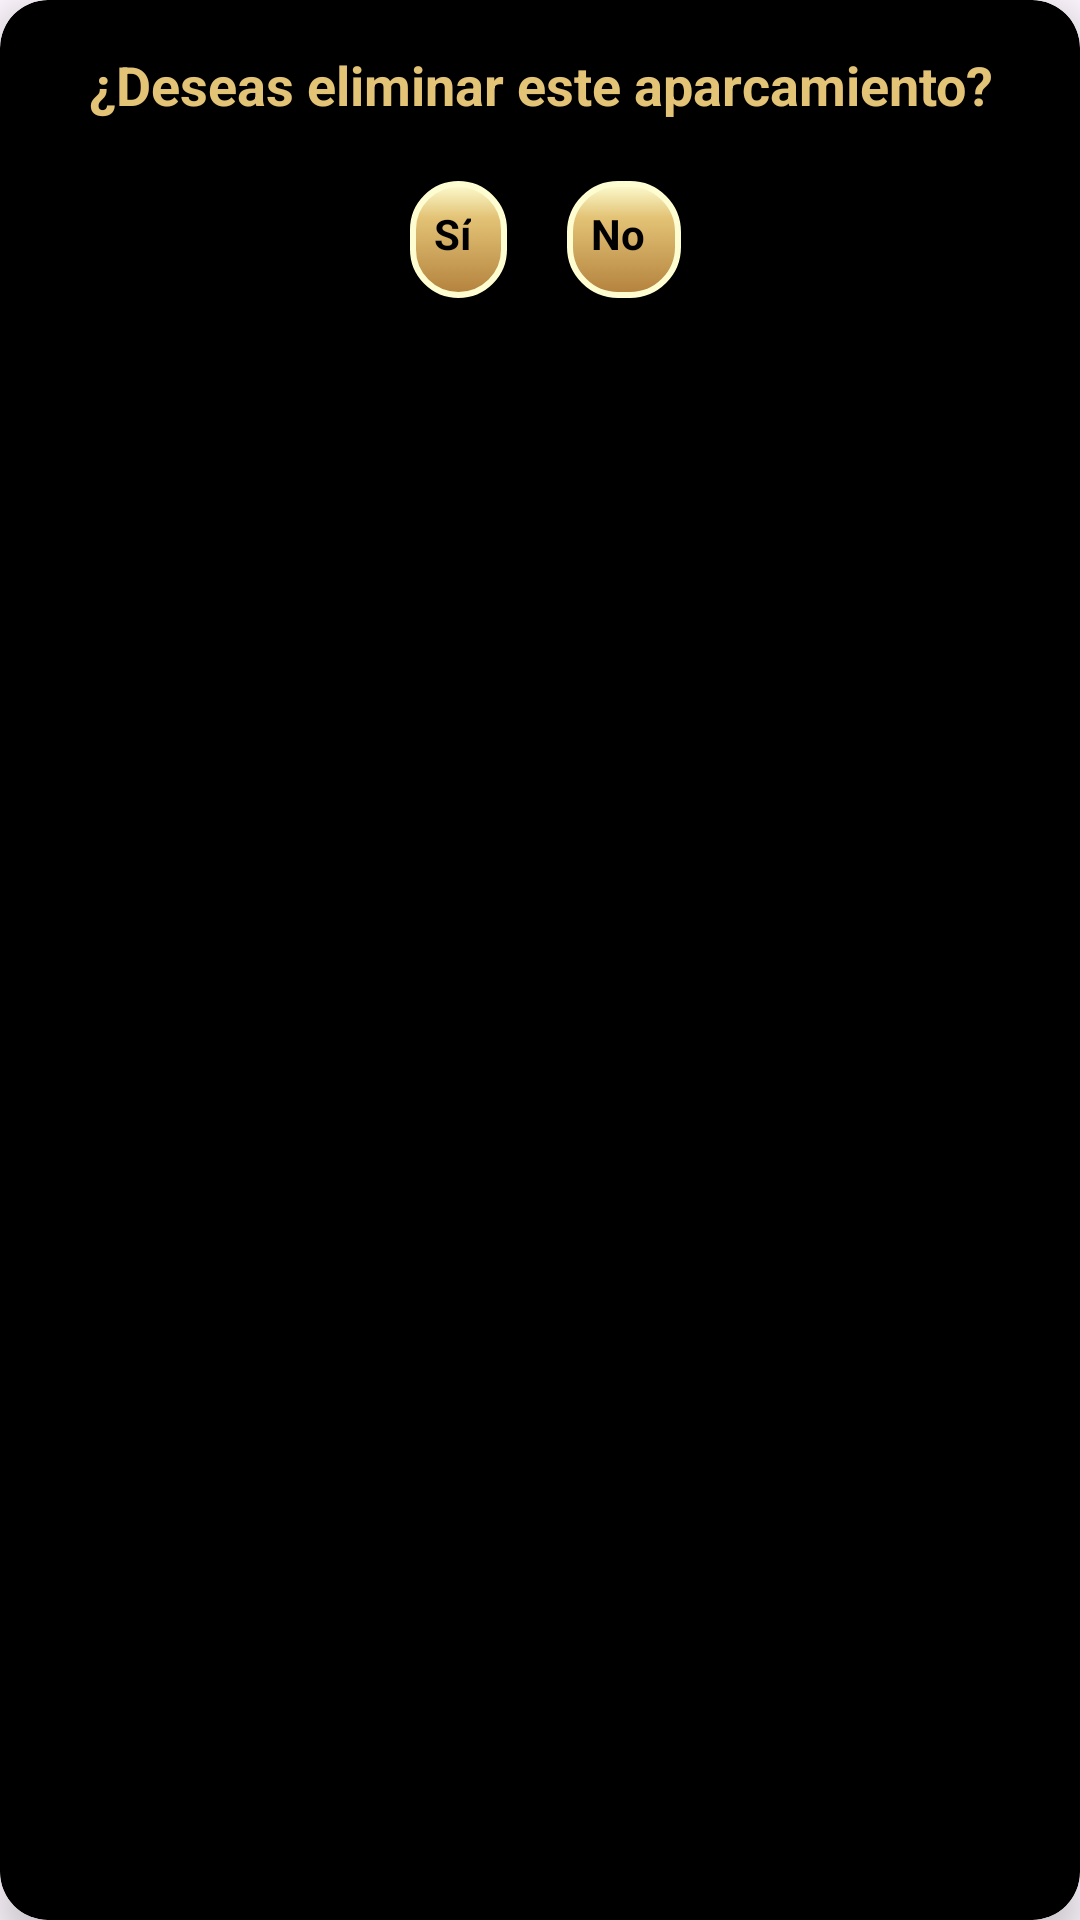

Android layout source for this screen:
<!-- AndroidManifest.xml: application theme Theme.DondeEstaMiCoche -->
<!-- res/layout/dialog_eliminar_aparcamiento.xml -->
<?xml version="1.0" encoding="utf-8"?>
<androidx.cardview.widget.CardView xmlns:android="http://schemas.android.com/apk/res/android"
    xmlns:app="http://schemas.android.com/apk/res-auto"
    android:layout_width="match_parent"
    android:layout_height="wrap_content"
    android:layout_margin="16dp"
    app:cardCornerRadius="16dp"
    app:cardElevation="8dp"
    app:cardBackgroundColor="@color/black">

    <LinearLayout
        android:layout_width="match_parent"
        android:layout_height="wrap_content"
        android:orientation="vertical"
        android:padding="16dp"
        android:gravity="center">

        <TextView
            android:id="@+id/tvDialogMensaje"
            android:layout_width="match_parent"
            android:layout_height="wrap_content"
            android:text="¿Deseas eliminar este aparcamiento?"
            android:textSize="18sp"
            android:textStyle="bold"
            android:gravity="center"
            android:textColor="@color/gold" />

        <LinearLayout
            android:layout_width="match_parent"
            android:layout_height="wrap_content"
            android:orientation="horizontal"
            android:gravity="center"
            android:layout_marginTop="16dp">

            <TextView
                android:id="@+id/btnAceptar"
                android:layout_width="wrap_content"
                android:layout_height="wrap_content"
                android:text="Sí"
                android:background="@drawable/fancy_button"
                android:padding="12dp"
                android:textColor="@color/black"
                android:textStyle="bold"
                android:layout_marginEnd="16dp"
                android:gravity="center" />

            <TextView
                android:id="@+id/btnCancelar"
                android:layout_width="wrap_content"
                android:layout_height="wrap_content"
                android:text="No"
                android:background="@drawable/fancy_button"
                android:padding="12dp"
                android:textColor="@color/black"
                android:textStyle="bold"
                android:gravity="center" />
        </LinearLayout>
    </LinearLayout>
</androidx.cardview.widget.CardView>
<!-- resources referenced by this layout -->
<resources>
  <color name="black">#FF000000</color>
  <color name="gold">#E3C376</color>
  <!-- drawable fancy_button (drawable) -->
  <?xml version="1.0" encoding="utf-8"?>
  <selector xmlns:android="http://schemas.android.com/apk/res/android">
  
      
      <item android:state_pressed="true">
          <layer-list>
              <item>
                  <shape>
                      <solid android:color="@color/gold_dark" />
                      <corners android:radius="16dp" />
                  </shape>
              </item>
          </layer-list>
      </item>
  
      
      <item>
          <layer-list>
              
              <item>
                  <shape>
                      <solid android:color="@color/black" />
                      <corners android:radius="16dp" />
                  </shape>
              </item>
              
              <item android:top="4dp" android:left="4dp">
                  <shape>
                      <gradient
                          android:angle="270"
                          android:startColor="@color/gold_light"
                          android:centerColor="@color/gold"
                          android:endColor="@color/gold_dark"
                          android:centerY="0.3" />
                      <corners android:radius="16dp" />
                      <stroke android:width="2dp" android:color="@color/gold_light" />
                  </shape>
              </item>
          </layer-list>
      </item>
  </selector>
  <style name="Theme.DondeEstaMiCoche" parent="Base.Theme.DondeEstaMiCoche">
          <item name="android:statusBarColor">@color/black</item>
      </style>
  <color name="gold_dark">#B3813C</color>
  <color name="gold_light">#FDFDD1</color>
  <style name="Base.Theme.DondeEstaMiCoche" parent="Theme.Material3.DayNight.NoActionBar">
          
      </style>
</resources>
